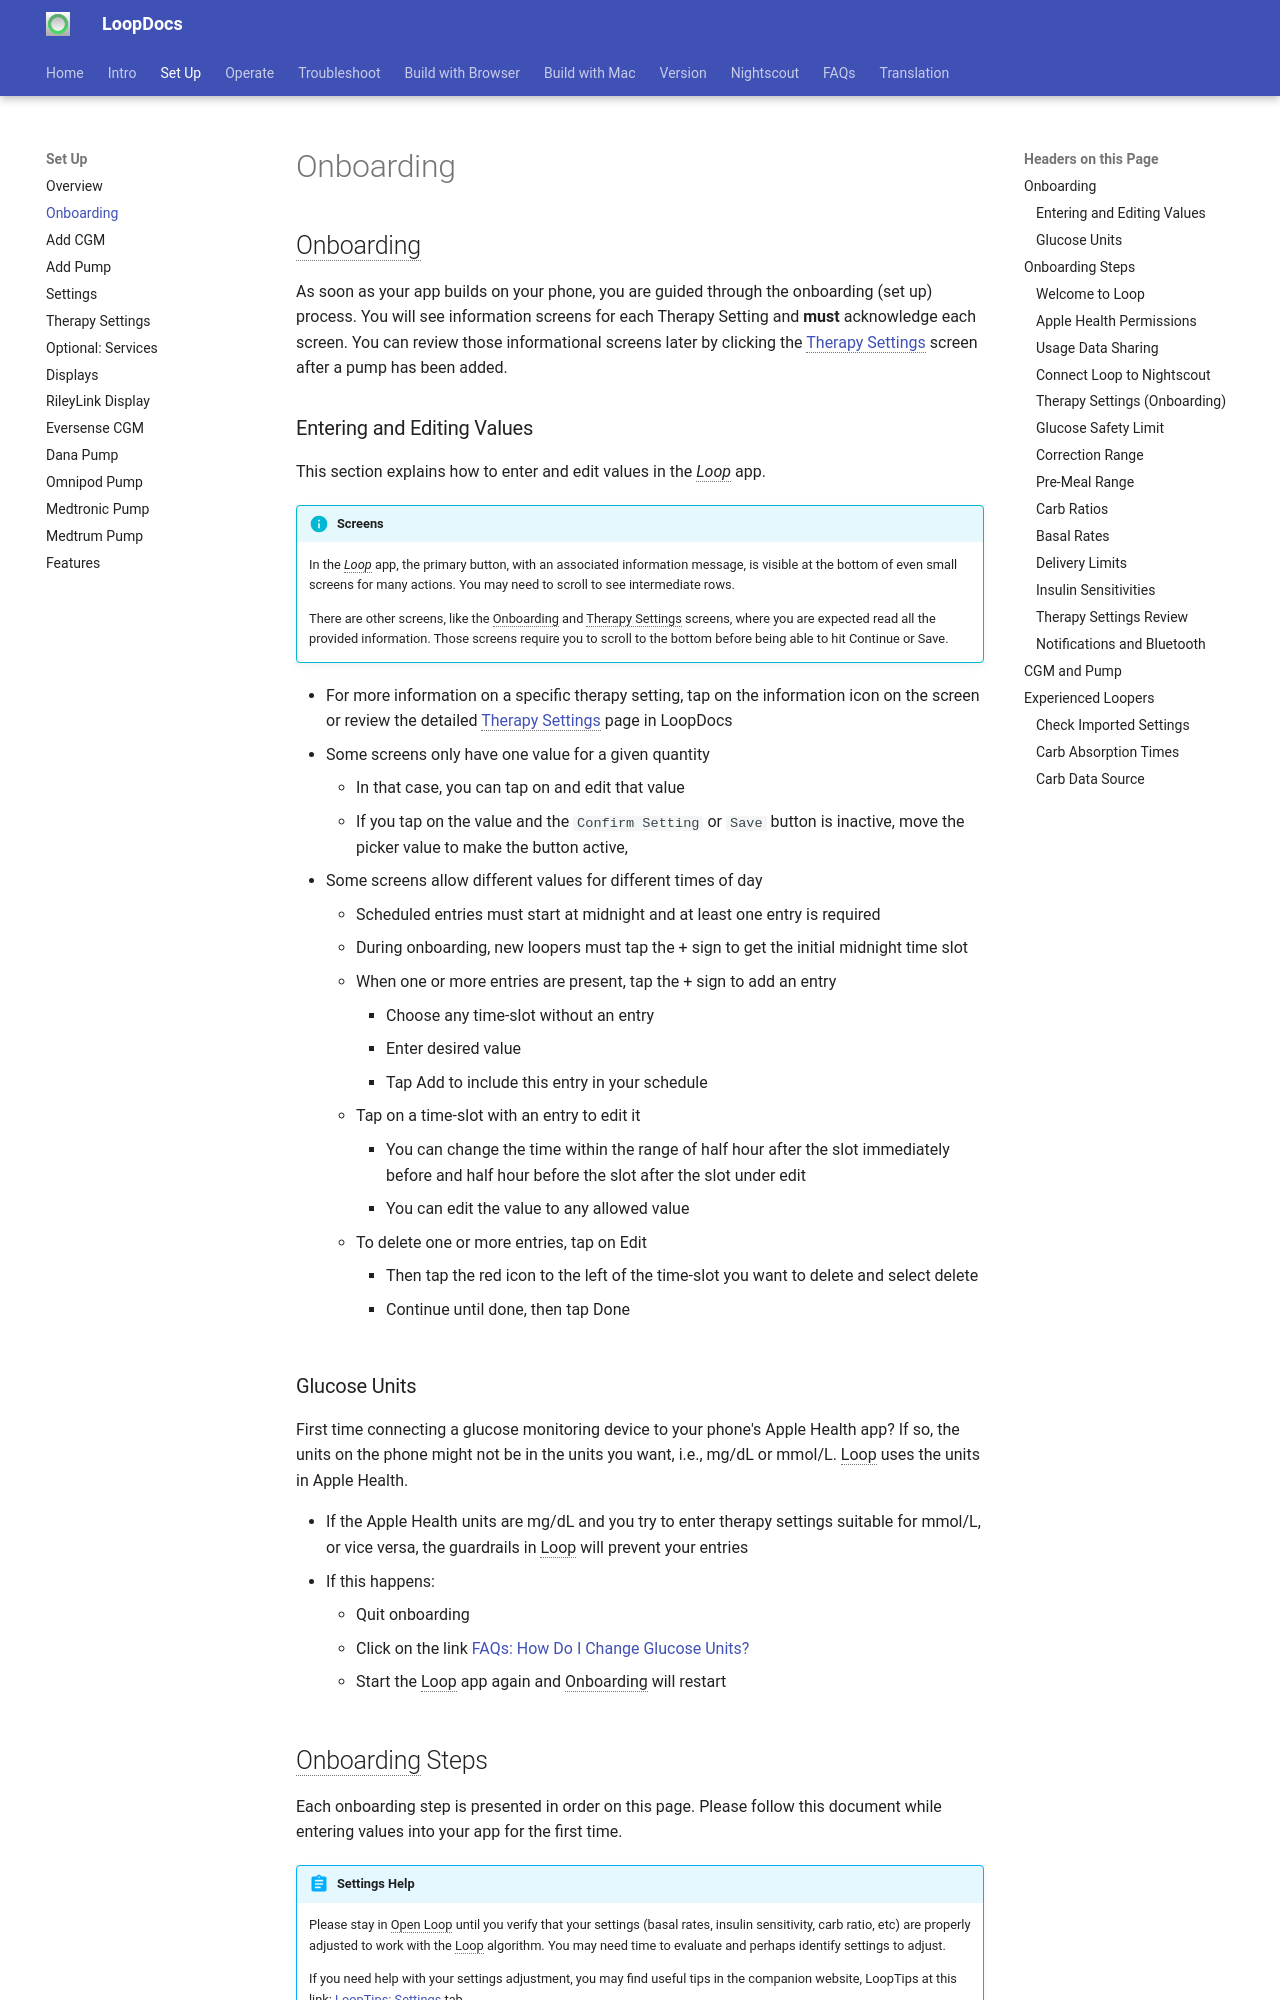

repository: LoopKit/loopdocs · page: setup/onboarding/index.html · generator: mkdocs

## Onboarding

As soon as your app builds on your phone, you are guided through the onboarding (set up) process. You will see information screens for each Therapy Setting and **must** acknowledge each screen. You can review those informational screens later by clicking the [Therapy Settings](therapy-settings.md) screen after a pump has been added.

### Entering and Editing Values

This section explains how to enter and edit values in the *Loop* app.

!!! info "Screens"
    In the *Loop* app, the primary button, with an associated information message, is visible at the bottom of even small screens for many actions. You may need to scroll to see intermediate rows.

    There are other screens, like the Onboarding and Therapy Settings screens, where you are expected read all the provided information. Those screens require you to scroll to the bottom before being able to hit Continue or Save.

* For more information on a specific therapy setting, tap on the information icon on the screen or review the detailed [Therapy Settings](therapy-settings.md) page in LoopDocs
* Some screens only have one value for a given quantity
    * In that case, you can tap on and edit that value
    * If you tap on the value and the `Confirm Setting` or `Save` button is inactive, move the picker value to make the button active,
* Some screens allow different values for different times of day
    * Scheduled entries must start at midnight and at least one entry is required
    * During onboarding, new loopers must tap the &plus; sign to get the initial midnight time slot
    * When one or more entries are present, tap the &plus; sign to add an entry
        - Choose any time-slot without an entry
        - Enter desired value
        - Tap Add to include this entry in your schedule
    * Tap on a time-slot with an entry to edit it
        - You can change the time within the range of half hour after the slot immediately before and half hour before the slot after the slot under edit
        - You can edit the value to any allowed value
    * To delete one or more entries, tap on Edit
        - Then tap the red icon to the left of the time-slot you want to delete and select delete
        - Continue until done, then tap Done

### Glucose Units

First time connecting a glucose monitoring device to your phone's Apple Health app?  If so, the units on the phone might not be in the units you want, i.e., mg/dL or mmol/L. Loop uses the units in Apple Health.

* If the Apple Health units are mg/dL and you try to enter therapy settings suitable for mmol/L, or vice versa, the guardrails in Loop will prevent your entries
* If this happens:
    * Quit onboarding
    * Click on the link [FAQs: How Do I Change Glucose Units?](../faqs/apple-health-faqs.md#how-do-i-change-glucose-units)
    * Start the Loop app again and Onboarding will restart

## Onboarding Steps

Each onboarding step is presented in order on this page. Please follow this document while entering values into your app for the first time.

!!! abstract "Settings Help"
    Please stay in Open Loop until you verify that your settings (basal rates, insulin sensitivity, carb ratio, etc) are properly adjusted to work with the Loop algorithm. You may need time to evaluate and perhaps identify settings to adjust.

    If you need help with your settings adjustment, you may find useful tips in the companion website, LoopTips at this link: [LoopTips: Settings](https://loopkit.github.io/looptips/settings/settings/) tab.

### Welcome to Loop

The first screen you will see is the Welcome to Loop screen shown in the graphic below. Tap on `Let's Go` to continue.

![initial welcome screens when onboarding](img/welcome-loop-3.svg){width="250"}
{align="center"}
